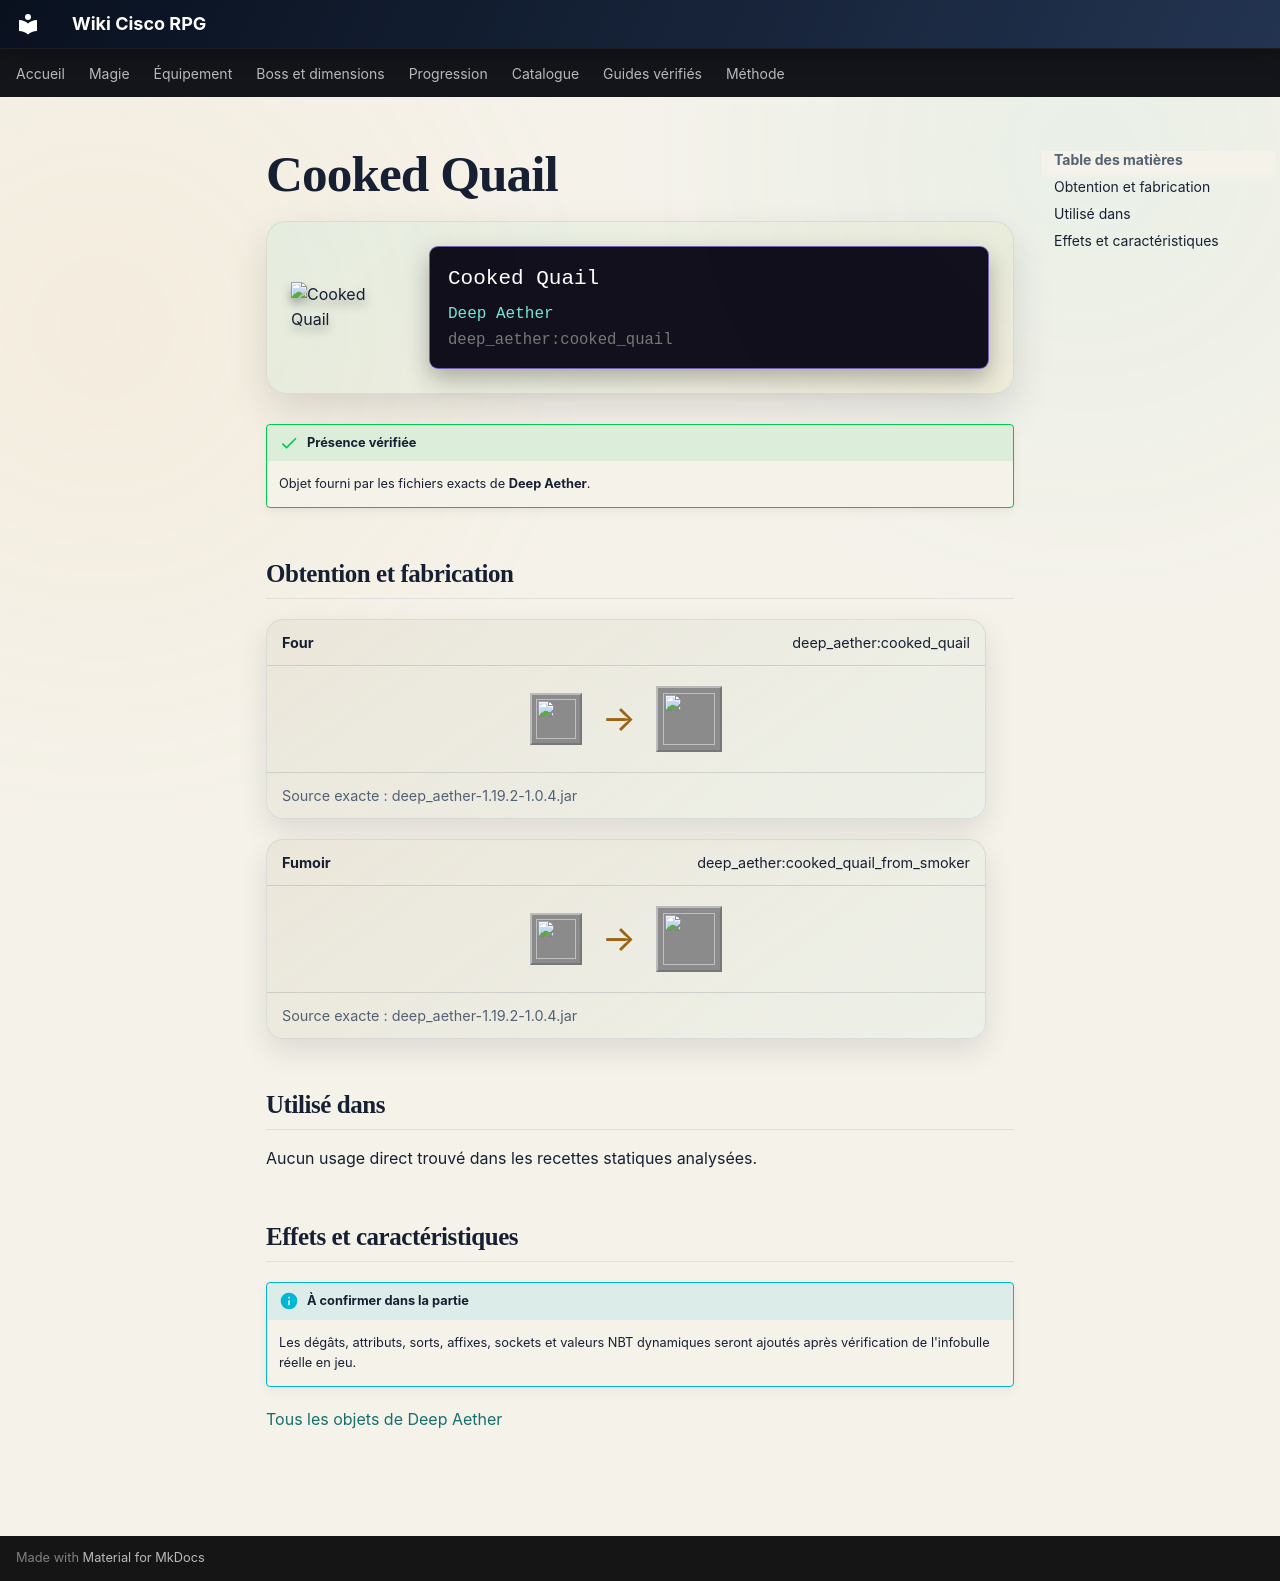

repository: Kloups-Dev/wiki-cisco-rpg · page: catalogue/objets/deep_aether/cooked_quail/index.html · generator: mkdocs

# Cooked Quail

<div class="mc-item-showcase">
<img class="mc-item-icon" src="../../../../assets/generated/items/deep_aether/cooked_quail.png" alt="Cooked Quail">
<div class="mc-tooltip-card">
<div class="mc-tooltip-card__name">Cooked Quail</div>
<div class="mc-tooltip-card__mod">Deep Aether</div>
<div class="mc-tooltip-card__id">deep_aether:cooked_quail</div>
</div>
</div>

!!! success "Présence vérifiée"
    Objet fourni par les fichiers exacts de **Deep Aether**.

## Obtention et fabrication

<div class="jei-recipe"><div class="jei-recipe__head"><strong>Four</strong><span>deep_aether:cooked_quail</span></div><div class="jei-recipe__body"><div class="jei-inputs"><a class="jei-slot" href="../../../../catalogue/objets/deep_aether/raw_quail/" title="Raw Quail (deep_aether:raw_quail)"><img src="../../../../assets/generated/items/deep_aether/raw_quail.png" alt="" loading="lazy"></a></div><span class="jei-arrow">→</span><span class="jei-slot jei-slot--result"><img src="../../../../assets/generated/items/deep_aether/cooked_quail.png" alt=""></span></div><div class="jei-recipe__source">Source exacte : deep_aether-1.19.2-1.0.4.jar</div></div>
<div class="jei-recipe"><div class="jei-recipe__head"><strong>Fumoir</strong><span>deep_aether:cooked_quail_from_smoker</span></div><div class="jei-recipe__body"><div class="jei-inputs"><a class="jei-slot" href="../../../../catalogue/objets/deep_aether/raw_quail/" title="Raw Quail (deep_aether:raw_quail)"><img src="../../../../assets/generated/items/deep_aether/raw_quail.png" alt="" loading="lazy"></a></div><span class="jei-arrow">→</span><span class="jei-slot jei-slot--result"><img src="../../../../assets/generated/items/deep_aether/cooked_quail.png" alt=""></span></div><div class="jei-recipe__source">Source exacte : deep_aether-1.19.2-1.0.4.jar</div></div>

## Utilisé dans

Aucun usage direct trouvé dans les recettes statiques analysées.

## Effets et caractéristiques

!!! info "À confirmer dans la partie"
    Les dégâts, attributs, sorts, affixes, sockets et valeurs NBT dynamiques seront ajoutés après vérification de l'infobulle réelle en jeu.

[Tous les objets de Deep Aether](../../../contenu/deep-aether.md)
